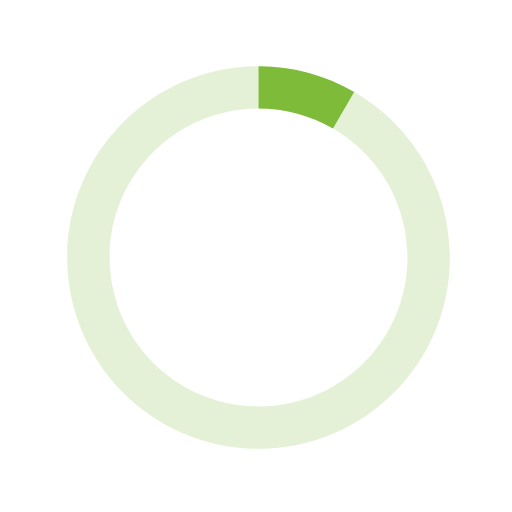
t = 0.00 s
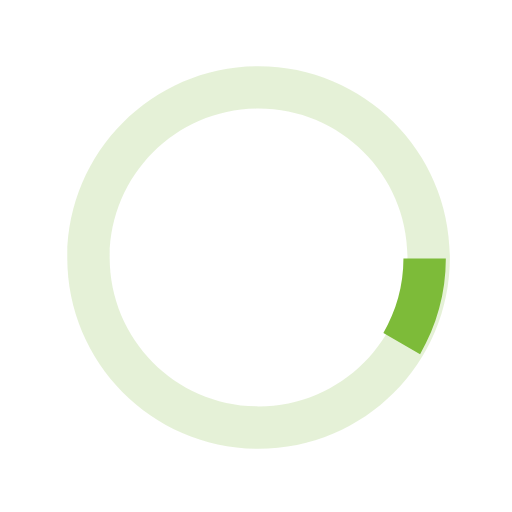
t = 0.13 s
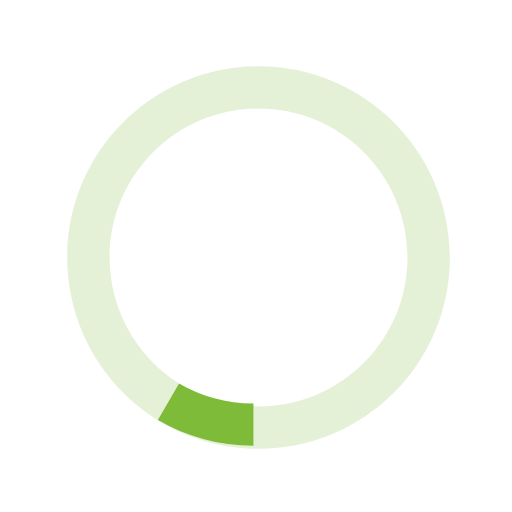
t = 0.25 s
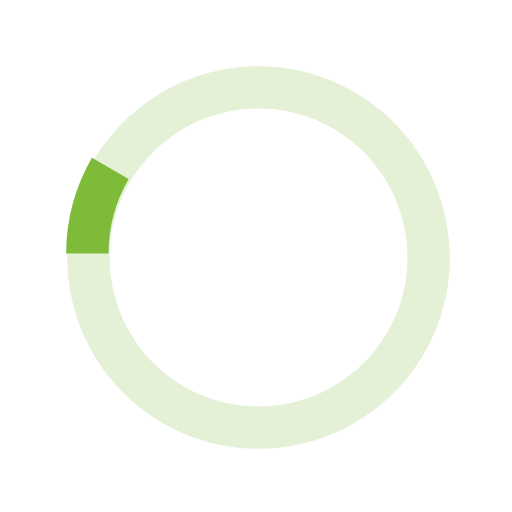
t = 0.38 s

The animated SVG that drew these frames (rendered in a browser with its animation timeline set to each time). Animation: 1 SMIL element (animateTransform=1); one cycle of 0.50 s, repeats indefinitely.

<svg version="1.1" id="loader-1" xmlns="http://www.w3.org/2000/svg" xmlns:xlink="http://www.w3.org/1999/xlink" x="0px" y="0px" width="40px" height="40px" viewBox="0 0 40 40" enable-background="new 0 0 40 40" xml:space="preserve">
  <path opacity="0.2" fill="#7dbb39" d="M20.201,5.169c-8.254,0-14.946,6.692-14.946,14.946c0,8.255,6.692,14.946,14.946,14.946
    s14.946-6.691,14.946-14.946C35.146,11.861,28.455,5.169,20.201,5.169z M20.201,31.749c-6.425,0-11.634-5.208-11.634-11.634
    c0-6.425,5.209-11.634,11.634-11.634c6.425,0,11.633,5.209,11.633,11.634C31.834,26.541,26.626,31.749,20.201,31.749z"></path>
  <path fill="#7dbb39" d="M26.013,10.047l1.654-2.866c-2.198-1.272-4.743-2.012-7.466-2.012h0v3.312h0
    C22.32,8.481,24.301,9.057,26.013,10.047z" transform="rotate(156 20 20)">
    <animateTransform attributeType="xml" attributeName="transform" type="rotate" from="0 20 20" to="360 20 20" dur="0.5s" repeatCount="indefinite"></animateTransform>
    </path>
  </svg>
